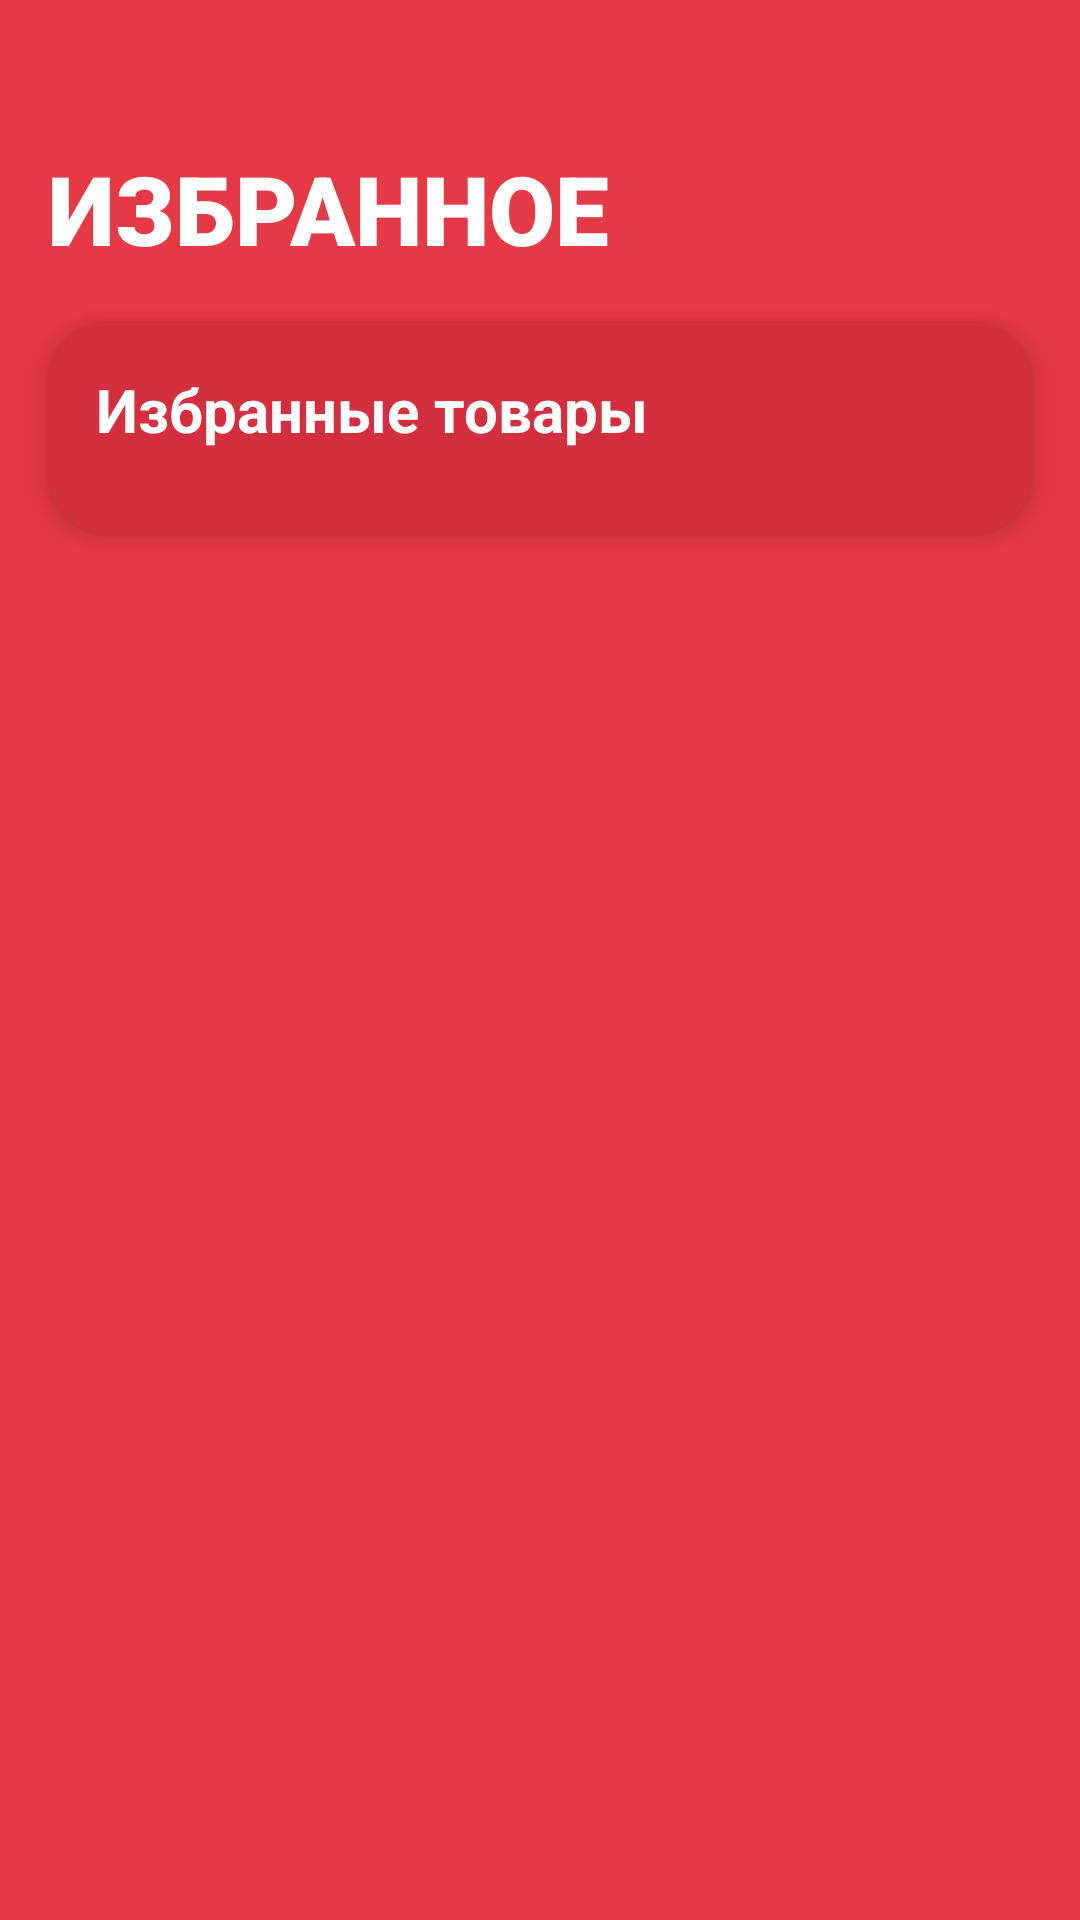

Write the Android layout XML for this screen, with the resource values it uses.
<!-- AndroidManifest.xml: application theme Theme.Magnit -->
<!-- res/layout/fragment_favourites.xml -->
<?xml version="1.0" encoding="utf-8"?>
<ScrollView xmlns:android="http://schemas.android.com/apk/res/android"
    xmlns:app="http://schemas.android.com/apk/res-auto"
    android:layout_width="match_parent"
    android:layout_height="match_parent"
    android:background="#E63946">

    <LinearLayout
        android:layout_width="match_parent"
        android:layout_height="wrap_content"
        android:orientation="vertical"
        android:paddingBottom="16dp">

        <LinearLayout
            android:id="@+id/topBar"
            android:layout_width="match_parent"
            android:layout_height="wrap_content"
            android:layout_marginStart="16dp"
            android:layout_marginTop="48dp"
            android:layout_marginEnd="16dp"
            android:orientation="horizontal"
            android:gravity="center_vertical">

            <TextView
                android:layout_width="0dp"
                android:layout_height="wrap_content"
                android:layout_weight="1"
                android:text="ИЗБРАННОЕ"
                android:textColor="#FFFFFF"
                android:textSize="32sp"
                android:textStyle="bold"
                android:fontFamily="sans-serif-black" />

        </LinearLayout>

        <androidx.cardview.widget.CardView
            android:id="@+id/favouritesCard"
            android:layout_width="match_parent"
            android:layout_height="wrap_content"
            android:layout_marginStart="16dp"
            android:layout_marginTop="16dp"
            android:layout_marginEnd="16dp"
            android:layout_marginBottom="16dp"
            app:cardCornerRadius="20dp"
            app:cardElevation="4dp"
            app:cardBackgroundColor="#D32F3F">

            <LinearLayout
                android:layout_width="match_parent"
                android:layout_height="wrap_content"
                android:orientation="vertical"
                android:padding="16dp">

                <TextView
                    android:id="@+id/favouritesTitle"
                    android:layout_width="wrap_content"
                    android:layout_height="wrap_content"
                    android:layout_marginBottom="12dp"
                    android:text="Избранные товары"
                    android:textColor="#FFFFFF"
                    android:textSize="20sp"
                    android:textStyle="bold" />

                <androidx.recyclerview.widget.RecyclerView
                    android:id="@+id/favouritesRecycler"
                    android:layout_width="match_parent"
                    android:layout_height="wrap_content"
                    app:layoutManager="androidx.recyclerview.widget.LinearLayoutManager" />

                <LinearLayout
                    android:id="@+id/emptyFavouritesLayout"
                    android:layout_width="match_parent"
                    android:layout_height="wrap_content"
                    android:orientation="vertical"
                    android:gravity="center"
                    android:paddingVertical="32dp"
                    android:visibility="gone">

                    <TextView
                        android:id="@+id/emptyTitle"
                        android:layout_width="wrap_content"
                        android:layout_height="wrap_content"
                        android:text="В избранном пусто"
                        android:textColor="#FFFFFF"
                        android:textSize="18sp"
                        android:textStyle="bold" />

                    <TextView
                        android:id="@+id/emptyMessage"
                        android:layout_width="wrap_content"
                        android:layout_height="wrap_content"
                        android:layout_marginTop="8dp"
                        android:text="Добавляйте товары, чтобы не потерять"
                        android:textColor="#FFFFFF"
                        android:textSize="14sp"
                        android:alpha="0.7"
                        android:gravity="center" />
                </LinearLayout>
            </LinearLayout>
        </androidx.cardview.widget.CardView>
    </LinearLayout>
</ScrollView>
<!-- resources referenced by this layout -->
<resources>
  <style name="Theme.Magnit" parent="Base.Theme.Magnit" />
  <style name="Base.Theme.Magnit" parent="Theme.Material3.DayNight.NoActionBar">
          
          
      </style>
</resources>
